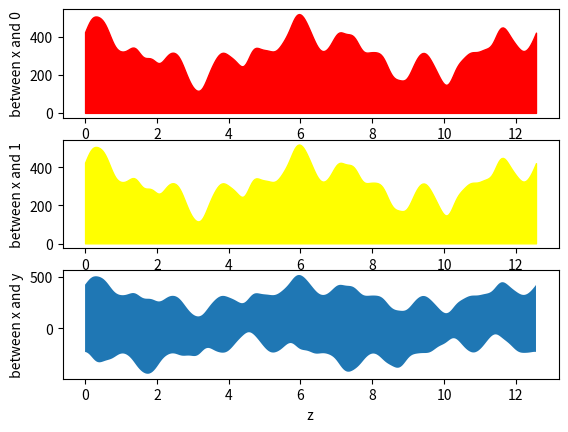

The script that saved this image:
# -*- coding: utf-8 -*-
# [redacted]
#06/12/16
import matplotlib . pyplot as plt
import numpy as np
pi=3.1416
z = np. arange (0 , 4*pi, 0.04)
r= 105+100*np.sin(4.5*z)
s= z-(np.cos(10*z)/10)
x = 320+r*np.cos(s)
y = -240-r*np.sin(s)
plt . subplot (3 ,1 ,1)
plt . fill_between ( z , 0, x, color='red' )
plt . ylabel ( ' between x and 0 ' )
#plt.axis('equal')
#plt.axis('off')
plt . subplot (3 ,1 ,2)
plt . fill_between ( z , x , 1, color='yellow')
plt . ylabel ( ' between x and 1 ' )
#plt.axis('equal')
#plt.axis('off')
plt . subplot (3 ,1 ,3)
plt . fill_between ( z , x , y )
plt . ylabel ( ' between x and y ' )
#plt.axis('equal')
#plt.axis('off')
plt . xlabel ( ' z ' )
plt . show()
